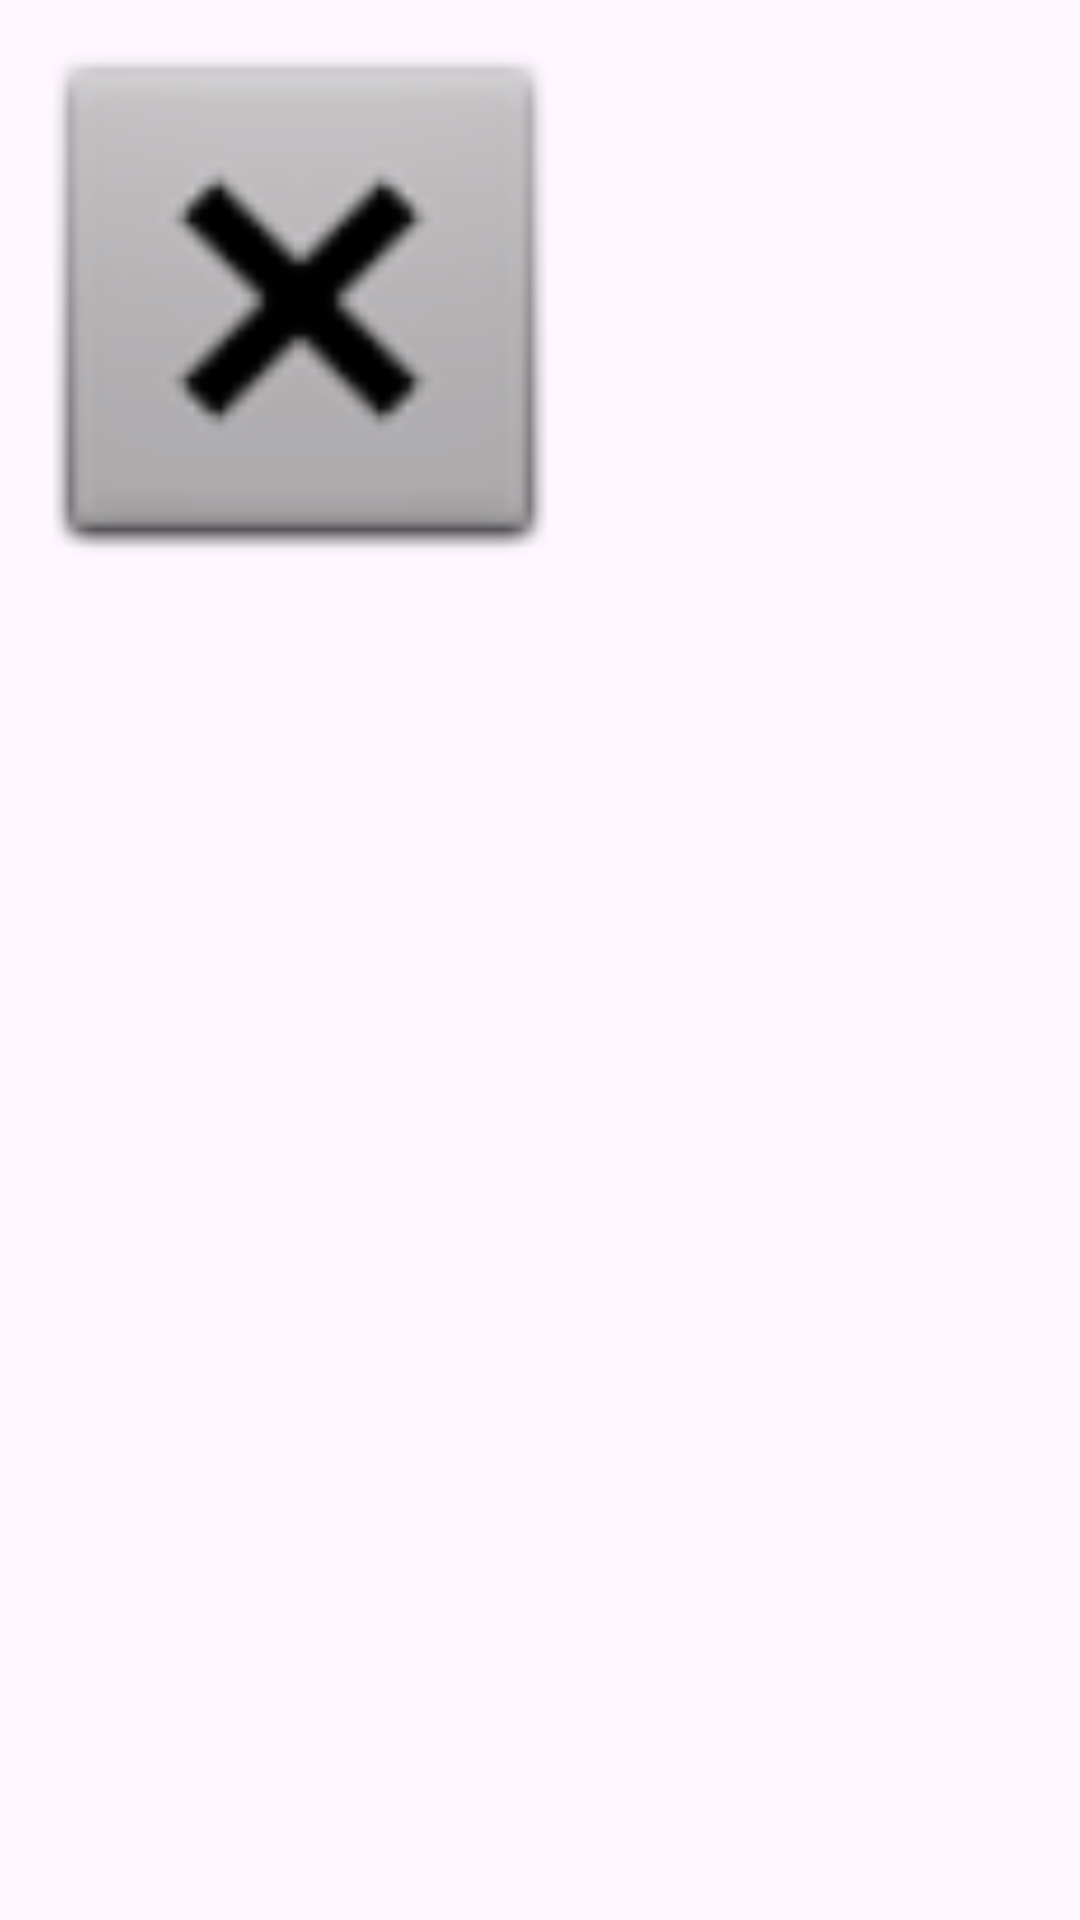

Here is an Android app screen rendered from its layout file. Give the layout XML and the strings, colors and styles it references.
<!-- AndroidManifest.xml: application theme Theme.FoodencyApp -->
<!-- res/layout/my_reels_rv_design.xml -->
<?xml version="1.0" encoding="utf-8"?>
<LinearLayout xmlns:android="http://schemas.android.com/apk/res/android"
    xmlns:app="http://schemas.android.com/apk/res-auto"
    android:layout_width="wrap_content"
    android:layout_height="wrap_content">


    <ImageView
        android:id="@+id/reels_imagee"
        android:layout_width="200dp"
        android:layout_height="200dp"
        app:srcCompat="@android:drawable/btn_dialog" />
</LinearLayout>
<!-- resources referenced by this layout -->
<resources>
  <style name="Theme.FoodencyApp" parent="Base.Theme.FoodencyApp" />
  <style name="Base.Theme.FoodencyApp" parent="Theme.Material3.DayNight.NoActionBar">
          
          
      </style>
</resources>
